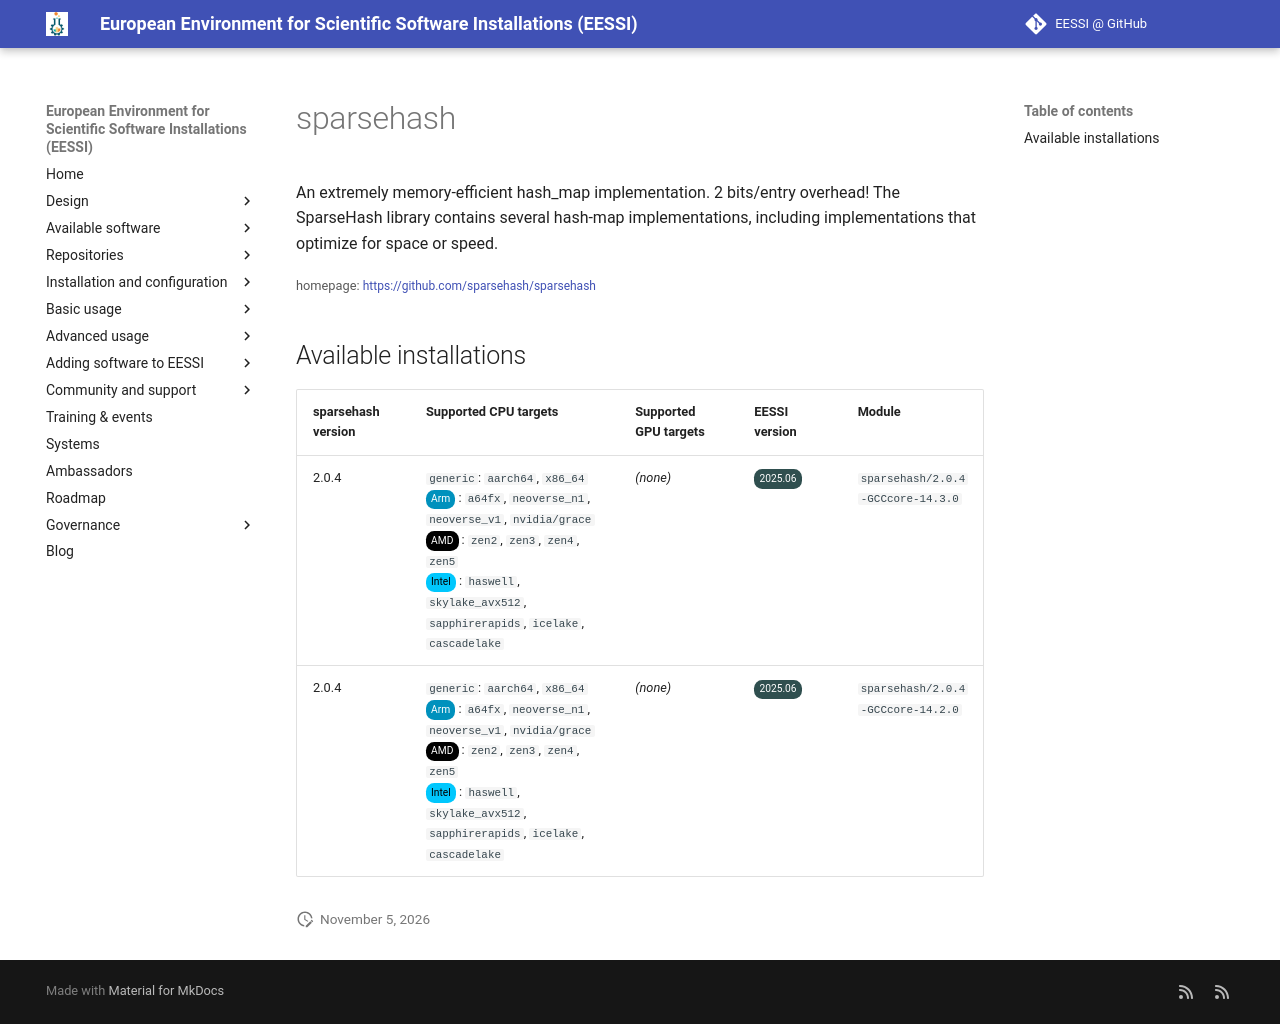

repository: EESSI/docs · page: available_software/detail/sparsehash/index.html · generator: mkdocs

---
json_ld:
  '@context': https://schema.org
  '@type': SoftwareApplication
  applicationCategory: DeveloperApplication
  description: "\n An extremely memory-efficient hash_map implementation. 2 bits/entry\
    \ overhead!\n The SparseHash library contains several hash-map implementations,\
    \ including\n implementations that optimize for space or speed.\n"
  license: Not confirmed
  name: sparsehash
  offers:
    '@type': Offer
    price: 0
  operatingSystem: LINUX
  review:
    '@type': Review
    author:
      '@type': Organization
      name: EESSI
    reviewBody: Application has been successfully made available on all architectures
      supported by EESSI
    reviewRating:
      '@type': Rating
      ratingValue: 5
  softwareRequirements: See https://www.eessi.io/docs/ for how to make EESSI available
    on your system
  softwareVersion: '[''2.0.4'']'
  url: https://github.com/sparsehash/sparsehash
---
# sparsehash



 An extremely memory-efficient hash_map implementation. 2 bits/entry overhead!
 The SparseHash library contains several hash-map implementations, including
 implementations that optimize for space or speed.


<small>homepage: </small><span class="software-link">[https://github.com/sparsehash/sparsehash](https://github.com/sparsehash/sparsehash)</span>

## Available installations


|sparsehash version|Supported CPU targets|Supported GPU targets|EESSI version|Module|
| --- | --- | --- | --- | --- |
|2.0.4|`generic`: `aarch64`, `x86_64`<br/><span class="software-cpu-arm">Arm</span>: `a64fx`, `neoverse_n1`, `neoverse_v1`, `nvidia/grace`<br/><span class="software-cpu-amd">AMD</span>: `zen2`, `zen3`, `zen4`, `zen5`<br/><span class="software-cpu-intel">Intel</span>: `haswell`, `skylake_avx512`, `sapphirerapids`, `icelake`, `cascadelake`<br/>|*(none)*|<span class="software-eessi-version-202506">2025.06</span>|`sparsehash/2.0.4-GCCcore-14.3.0`|
|2.0.4|`generic`: `aarch64`, `x86_64`<br/><span class="software-cpu-arm">Arm</span>: `a64fx`, `neoverse_n1`, `neoverse_v1`, `nvidia/grace`<br/><span class="software-cpu-amd">AMD</span>: `zen2`, `zen3`, `zen4`, `zen5`<br/><span class="software-cpu-intel">Intel</span>: `haswell`, `skylake_avx512`, `sapphirerapids`, `icelake`, `cascadelake`<br/>|*(none)*|<span class="software-eessi-version-202506">2025.06</span>|`sparsehash/2.0.4-GCCcore-14.2.0`|
